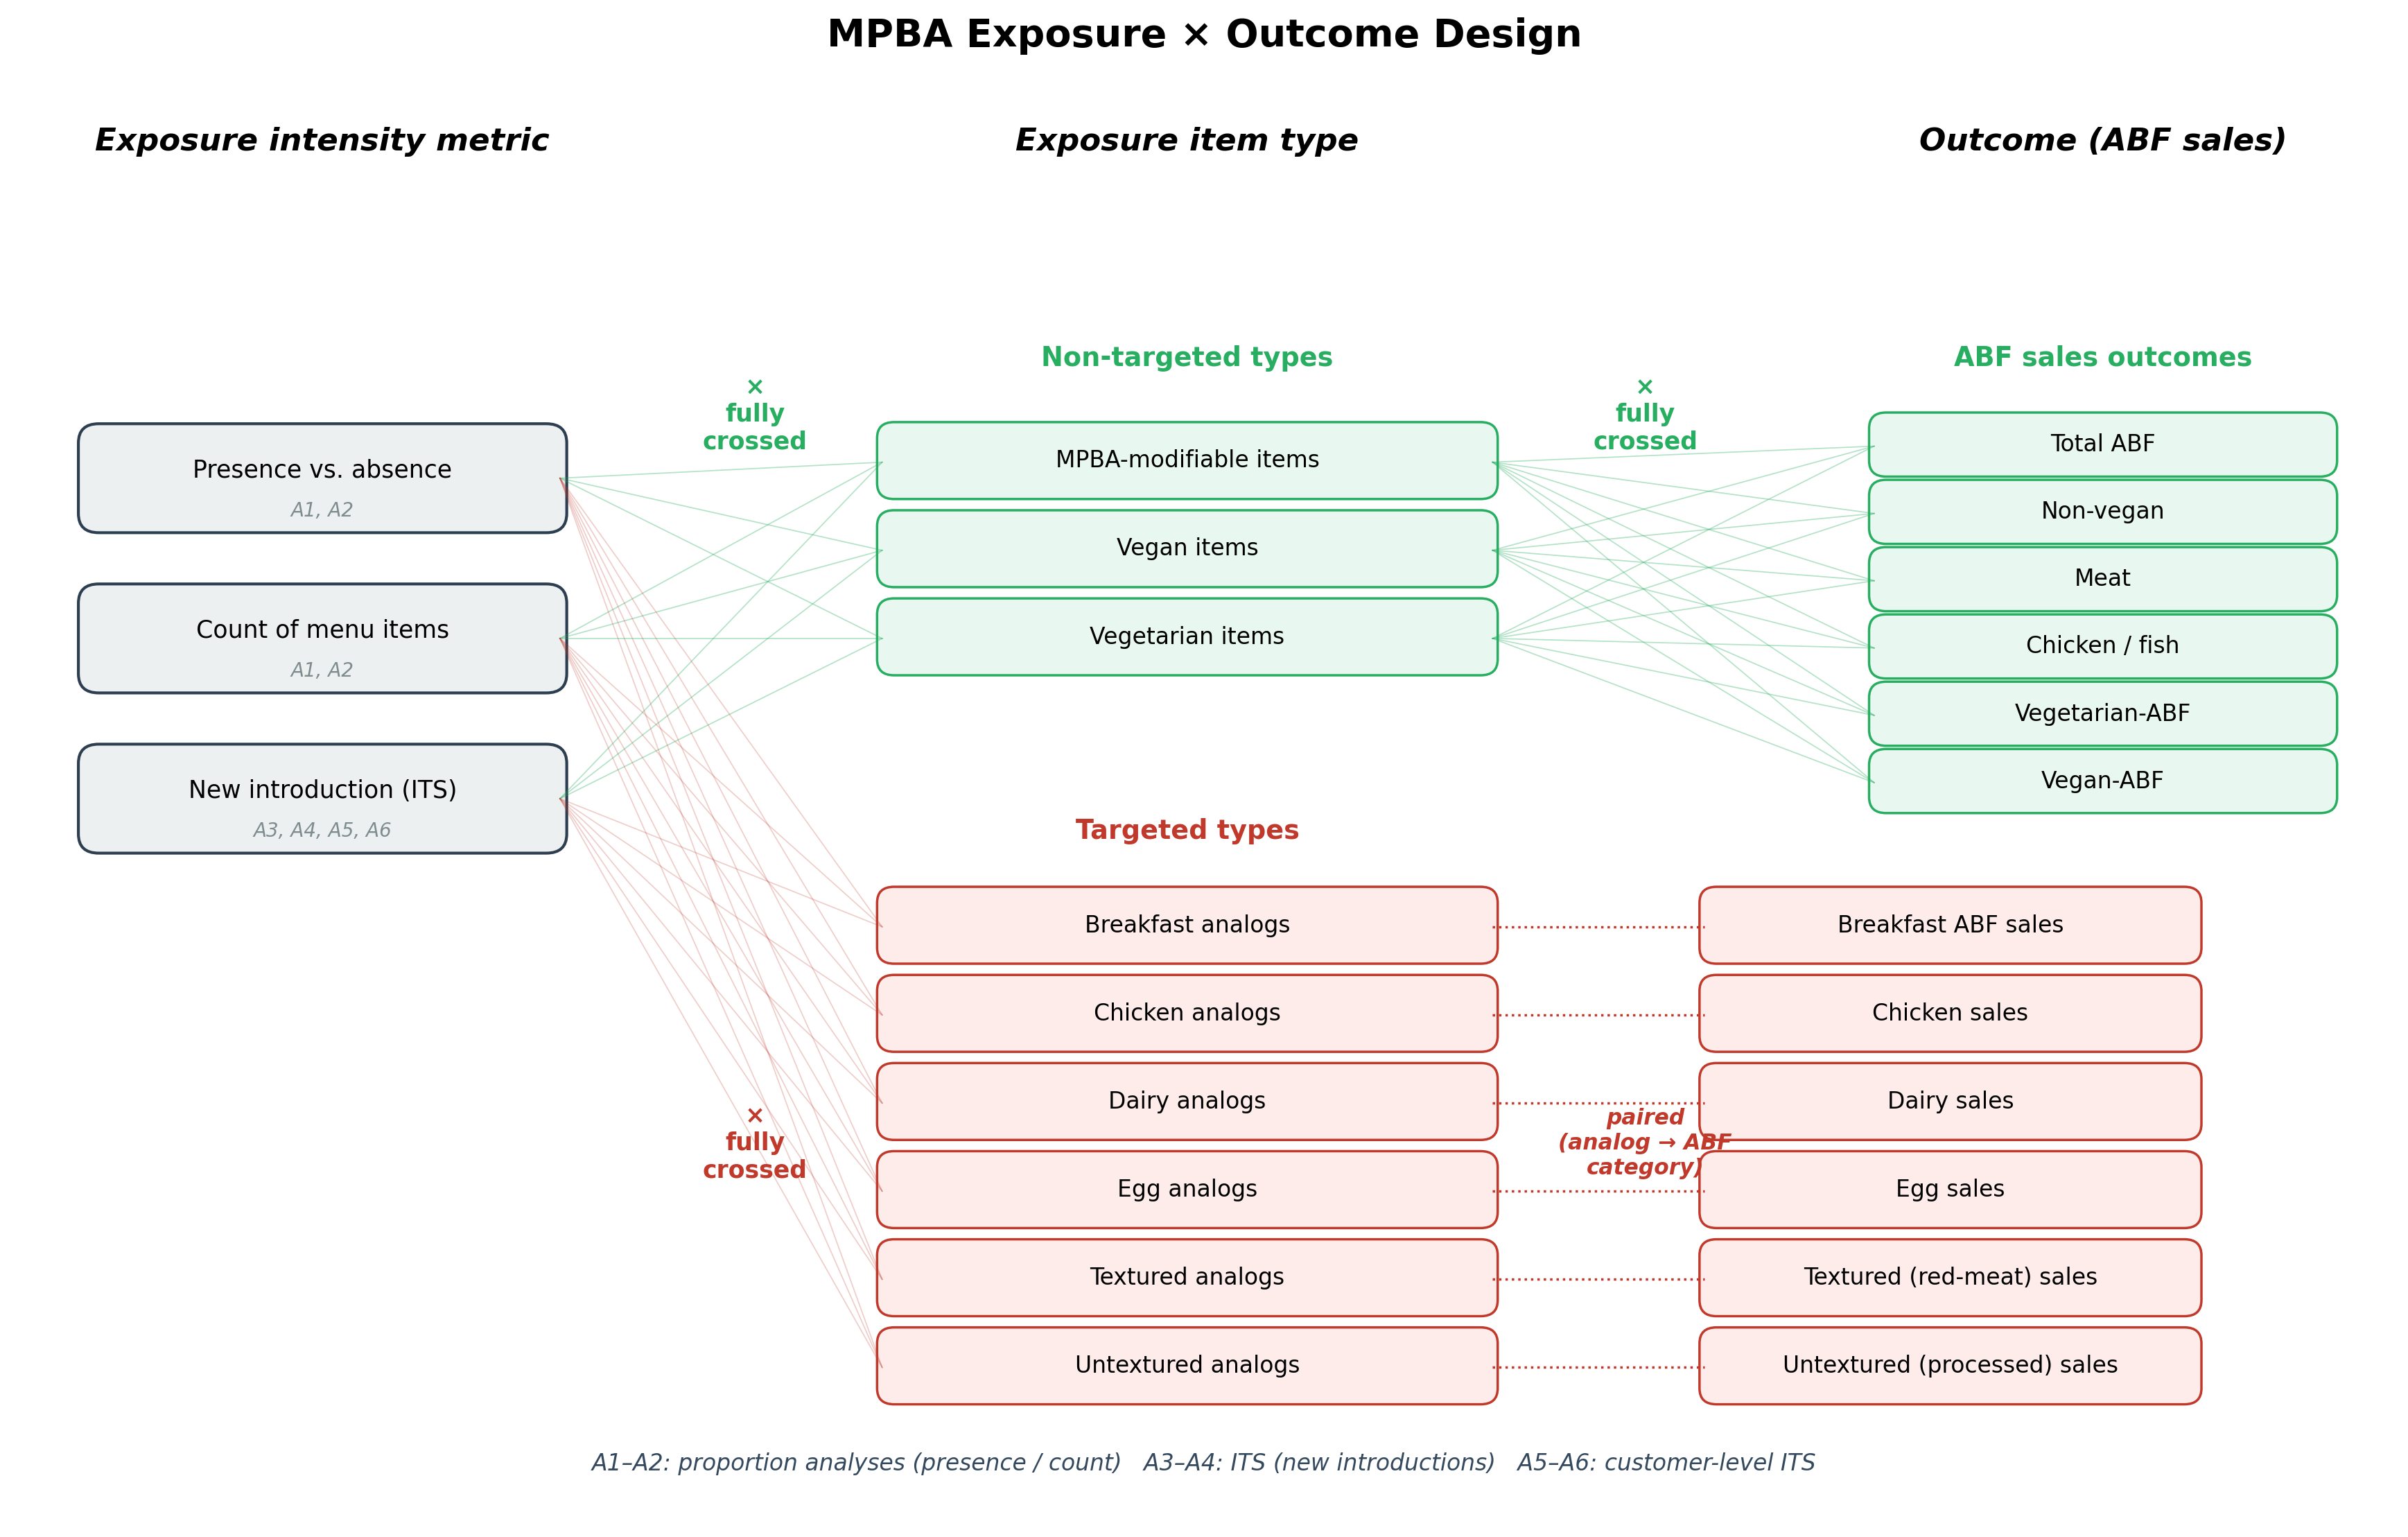

Source code (Python):
"""Generate formal diagram of the exposure / outcome design (A1–A6)."""
import matplotlib.pyplot as plt
import matplotlib.patches as mpatches
from matplotlib.patches import FancyBboxPatch
import numpy as np

fig, ax = plt.subplots(figsize=(14, 9))
ax.set_xlim(0, 14)
ax.set_ylim(0, 9)
ax.axis("off")

# ── Column headers ───────────────────────────────────────────────
HEAD_Y = 8.6
ax.text(1.8,  HEAD_Y, "Exposure intensity metric",
        ha="center", va="center", fontsize=13, fontweight="bold", style="italic")
ax.text(6.9,  HEAD_Y, "Exposure item type",
        ha="center", va="center", fontsize=13, fontweight="bold", style="italic")
ax.text(12.3, HEAD_Y, "Outcome (ABF sales)",
        ha="center", va="center", fontsize=13, fontweight="bold", style="italic")

# ── Column 1: intensity metrics ─────────────────────────────────
intensity = [
    ("Presence vs. absence",        "A1, A2"),
    ("Count of menu items",         "A1, A2"),
    ("New introduction (ITS)",      "A3, A4, A5, A6"),
]
INT_X = 1.8
INT_Y0 = 6.5
INT_DY = 1.0
intensity_pos = []
for i, (label, tag) in enumerate(intensity):
    y = INT_Y0 - i * INT_DY
    intensity_pos.append(y)
    box = FancyBboxPatch((INT_X - 1.4, y - 0.30), 2.8, 0.6,
                         boxstyle="round,pad=0.04,rounding_size=0.12",
                         linewidth=1.2, edgecolor="#2c3e50", facecolor="#ecf0f1")
    ax.add_patch(box)
    ax.text(INT_X, y + 0.05, label, ha="center", va="center", fontsize=10)
    ax.text(INT_X, y - 0.20, tag,   ha="center", va="center",
            fontsize=8, color="#7f8c8d", style="italic")

# ── Column 2 (upper): Non-targeted types ────────────────────────
ax.text(6.9, 7.25, "Non-targeted types", ha="center", va="center",
        fontsize=11, fontweight="bold", color="#27ae60")
nontargeted = ["MPBA-modifiable items", "Vegan items", "Vegetarian items"]
NT_X = 6.9
NT_Y0 = 6.6
NT_DY = 0.55
nontargeted_pos = []
for i, label in enumerate(nontargeted):
    y = NT_Y0 - i * NT_DY
    nontargeted_pos.append(y)
    box = FancyBboxPatch((NT_X - 1.8, y - 0.20), 3.6, 0.42,
                         boxstyle="round,pad=0.03,rounding_size=0.1",
                         linewidth=1.0, edgecolor="#27ae60", facecolor="#e8f8f0")
    ax.add_patch(box)
    ax.text(NT_X, y + 0.01, label, ha="center", va="center", fontsize=9.5)

# ── Column 2 (lower): Targeted types ────────────────────────────
ax.text(6.9, 4.3, "Targeted types", ha="center", va="center",
        fontsize=11, fontweight="bold", color="#c0392b")
targeted_pairs = [
    ("Breakfast analogs",   "Breakfast ABF sales"),
    ("Chicken analogs",     "Chicken sales"),
    ("Dairy analogs",       "Dairy sales"),
    ("Egg analogs",         "Egg sales"),
    ("Textured analogs",    "Textured (red-meat) sales"),
    ("Untextured analogs",  "Untextured (processed) sales"),
]
T_X = 6.9
T_Y0 = 3.7
T_DY = 0.55
for i, (label, outcome) in enumerate(targeted_pairs):
    y = T_Y0 - i * T_DY
    box = FancyBboxPatch((T_X - 1.8, y - 0.20), 3.6, 0.42,
                         boxstyle="round,pad=0.03,rounding_size=0.1",
                         linewidth=1.0, edgecolor="#c0392b", facecolor="#fdecea")
    ax.add_patch(box)
    ax.text(T_X, y + 0.01, label, ha="center", va="center", fontsize=9.5)
    # Paired outcome box
    out_box = FancyBboxPatch((11.4 - 1.45, y - 0.20), 2.9, 0.42,
                             boxstyle="round,pad=0.03,rounding_size=0.1",
                             linewidth=1.0, edgecolor="#c0392b", facecolor="#fdecea")
    ax.add_patch(out_box)
    ax.text(11.4, y + 0.01, outcome, ha="center", va="center", fontsize=9.5)
    ax.plot([T_X + 1.8, 11.4 - 1.45], [y, y], color="#c0392b",
            linewidth=1.0, linestyle=":")

# ── Column 3 (upper): ABF outcomes ──────────────────────────────
ax.text(12.3, 7.25, "ABF sales outcomes",
        ha="center", va="center", fontsize=11, fontweight="bold", color="#27ae60")
outcomes = ["Total ABF", "Non-vegan", "Meat", "Chicken / fish", "Vegetarian-ABF", "Vegan-ABF"]
O_X = 12.3
O_Y0 = 6.7
O_DY = 0.42
outcomes_pos = []
for i, label in enumerate(outcomes):
    y = O_Y0 - i * O_DY
    outcomes_pos.append(y)
    box = FancyBboxPatch((O_X - 1.35, y - 0.16), 2.7, 0.34,
                         boxstyle="round,pad=0.03,rounding_size=0.1",
                         linewidth=1.0, edgecolor="#27ae60", facecolor="#e8f8f0")
    ax.add_patch(box)
    ax.text(O_X, y + 0.01, label, ha="center", va="center", fontsize=9.5)

# ── Cross-links ─────────────────────────────────────────────────
# intensity × non-targeted  (fully crossed)
for iy in intensity_pos:
    for ny in nontargeted_pos:
        ax.plot([INT_X + 1.4, NT_X - 1.8], [iy, ny],
                color="#27ae60", linewidth=0.5, alpha=0.35)

# intensity × targeted (fully crossed, but cleaner bundling)
for iy in intensity_pos:
    for ty in [T_Y0 - i * T_DY for i in range(len(targeted_pairs))]:
        ax.plot([INT_X + 1.4, T_X - 1.8], [iy, ty],
                color="#c0392b", linewidth=0.5, alpha=0.25)

# non-targeted × outcomes (fully crossed)
for ny in nontargeted_pos:
    for oy in outcomes_pos:
        ax.plot([NT_X + 1.8, O_X - 1.35], [ny, oy],
                color="#27ae60", linewidth=0.5, alpha=0.35)

# ── Legend / annotations ────────────────────────────────────────
ax.text(4.35, 6.9, "×\nfully\ncrossed", ha="center", va="center",
        fontsize=10, color="#27ae60", fontweight="bold")
ax.text(9.6, 6.9, "×\nfully\ncrossed", ha="center", va="center",
        fontsize=10, color="#27ae60", fontweight="bold")
ax.text(4.35, 2.35, "×\nfully\ncrossed", ha="center", va="center",
        fontsize=10, color="#c0392b", fontweight="bold")
ax.text(9.6, 2.35, "paired\n(analog → ABF\ncategory)",
        ha="center", va="center", fontsize=9, color="#c0392b",
        fontweight="bold", style="italic")

# Title
plt.suptitle("MPBA Exposure × Outcome Design",
             fontsize=16, fontweight="bold", y=0.98)
ax.text(7, 0.35,
        "A1–A2: proportion analyses (presence / count)   "
        "A3–A4: ITS (new introductions)   "
        "A5–A6: customer-level ITS",
        ha="center", va="center", fontsize=9.5, color="#34495e", style="italic")

plt.tight_layout()
out = "publication/exposure_design_diagram.png"
plt.savefig(out, dpi=250, bbox_inches="tight", facecolor="white")
print("Saved:", out)
